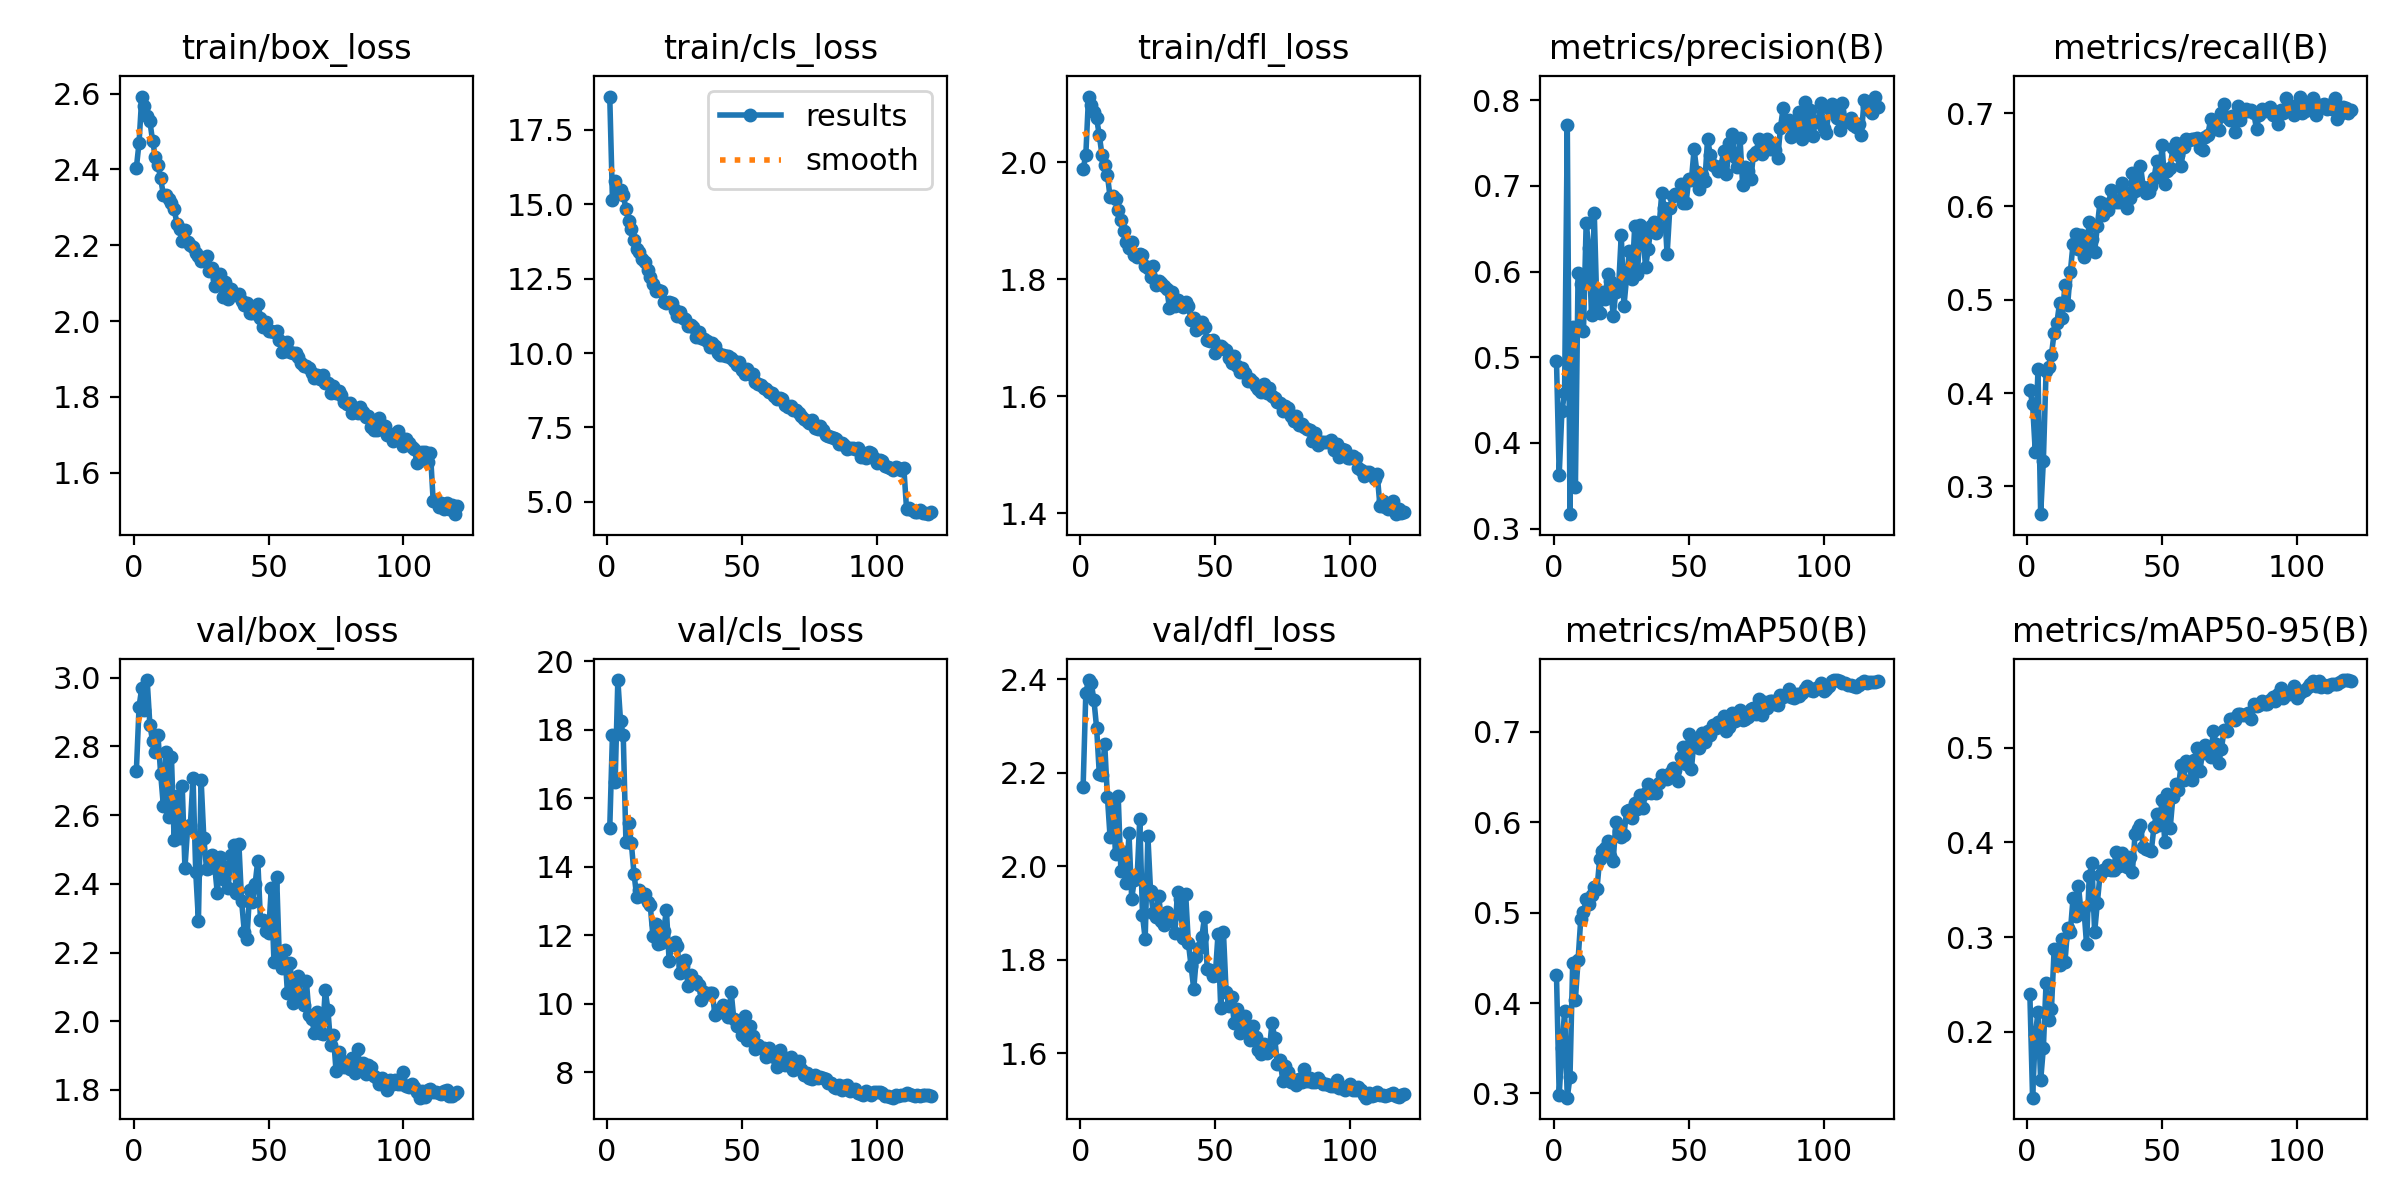

The table this chart was drawn from, first rows:
epoch, time, train/box_loss, train/cls_loss, train/dfl_loss, metrics/precision(B), metrics/recall(B), metrics/mAP50(B), metrics/mAP50-95(B), val/box_loss, val/cls_loss, val/dfl_loss, lr/pg0, lr/pg1, lr/pg2
1, 102.6, 2.404, 18.61, 1.988, 0.4953, 0.4034, 0.4305, 0.2396, 2.729, 15.12, 2.17, 0.0001989, 0.0001989, 0.0001989
2, 213.4, 2.471, 15.14, 2.013, 0.3626, 0.3882, 0.2982, 0.1306, 2.916, 17.85, 2.37, 0.0003988, 0.0003988, 0.0003988
3, 323.3, 2.592, 15.77, 2.113, 0.437, 0.3372, 0.3498, 0.1966, 2.97, 16.47, 2.398, 0.0005985, 0.0005985, 0.0005985
4, 433.1, 2.566, 15.49, 2.098, 0.4588, 0.4255, 0.391, 0.2206, 2.905, 19.45, 2.392, 0.0007976, 0.0007976, 0.0007976
5, 542.3, 2.541, 15.47, 2.087, 0.7712, 0.2702, 0.2954, 0.1488, 2.993, 18.24, 2.356, 0.0009962, 0.0009962, 0.0009962
6, 651.5, 2.527, 15.3, 2.075, 0.3169, 0.3276, 0.3184, 0.183, 2.863, 17.83, 2.296, 0.0009958, 0.0009958, 0.0009958
7, 760.6, 2.476, 14.84, 2.046, 0.5349, 0.4232, 0.4441, 0.2515, 2.816, 14.71, 2.198, 0.0009939, 0.0009939, 0.0009939
8, 869.9, 2.434, 14.43, 2.013, 0.3486, 0.4284, 0.4037, 0.2125, 2.785, 15.27, 2.195, 0.0009917, 0.0009917, 0.0009917
9, 978.9, 2.412, 14.18, 1.996, 0.5978, 0.4413, 0.4477, 0.2243, 2.832, 14.68, 2.262, 0.0009892, 0.0009892, 0.0009892
10, 1088, 2.376, 13.8, 1.978, 0.5856, 0.4647, 0.4934, 0.2875, 2.721, 13.79, 2.148, 0.0009863, 0.0009863, 0.0009863
11, 1197, 2.333, 13.5, 1.94, 0.5309, 0.4749, 0.5004, 0.2844, 2.627, 13.11, 2.062, 0.0009831, 0.0009831, 0.0009831
12, 1306, 2.333, 13.39, 1.942, 0.6569, 0.4964, 0.5146, 0.2702, 2.784, 13.3, 2.14, 0.0009796, 0.0009796, 0.0009796
13, 1415, 2.322, 13.14, 1.938, 0.6271, 0.481, 0.5101, 0.2975, 2.596, 13.15, 2.026, 0.0009758, 0.0009758, 0.0009758
14, 1524, 2.312, 13.06, 1.919, 0.5494, 0.516, 0.52, 0.2735, 2.769, 13.19, 2.15, 0.0009716, 0.0009716, 0.0009716
15, 1633, 2.297, 12.8, 1.902, 0.6684, 0.4946, 0.5285, 0.3095, 2.528, 12.97, 1.99, 0.0009671, 0.0009671, 0.0009671
16, 1743, 2.257, 12.57, 1.884, 0.5554, 0.5299, 0.5262, 0.3055, 2.656, 12.87, 2.03, 0.0009623, 0.0009623, 0.0009623
17, 1851, 2.242, 12.31, 1.863, 0.5511, 0.5599, 0.5593, 0.3413, 2.535, 11.98, 1.964, 0.0009572, 0.0009572, 0.0009572
18, 1961, 2.211, 12.07, 1.854, 0.5759, 0.5706, 0.5681, 0.3224, 2.684, 12.32, 2.07, 0.0009518, 0.0009518, 0.0009518
19, 2070, 2.24, 12.13, 1.864, 0.5683, 0.5549, 0.5713, 0.3544, 2.446, 11.73, 1.931, 0.000946, 0.000946, 0.000946
20, 2179, 2.209, 12.07, 1.841, 0.5968, 0.5698, 0.5788, 0.325, 2.563, 11.76, 1.971, 0.00094, 0.00094, 0.00094
21, 2288, 2.2, 11.72, 1.839, 0.589, 0.5455, 0.5625, 0.3309, 2.57, 12.12, 1.975, 0.0009337, 0.0009337, 0.0009337
22, 2397, 2.195, 11.68, 1.844, 0.5478, 0.5544, 0.5566, 0.2927, 2.708, 12.74, 2.102, 0.0009271, 0.0009271, 0.0009271
23, 2506, 2.179, 11.72, 1.842, 0.5764, 0.583, 0.6, 0.3646, 2.435, 11.25, 1.895, 0.0009201, 0.0009201, 0.0009201
24, 2615, 2.172, 11.69, 1.822, 0.5809, 0.5655, 0.5903, 0.3778, 2.293, 11.73, 1.844, 0.0009129, 0.0009129, 0.0009129
25, 2724, 2.159, 11.43, 1.819, 0.6428, 0.5509, 0.5836, 0.305, 2.702, 11.8, 2.065, 0.0009055, 0.0009055, 0.0009055
26, 2833, 2.161, 11.24, 1.804, 0.5597, 0.5789, 0.5861, 0.3361, 2.533, 11.67, 1.946, 0.0008977, 0.0008977, 0.0008977
27, 2942, 2.171, 11.38, 1.824, 0.5938, 0.6048, 0.6123, 0.3658, 2.444, 10.9, 1.9, 0.0008897, 0.0008897, 0.0008897
28, 3051, 2.132, 11.17, 1.791, 0.6238, 0.5909, 0.6141, 0.3705, 2.446, 11.09, 1.892, 0.0008814, 0.0008814, 0.0008814
29, 3160, 2.14, 11.13, 1.797, 0.5911, 0.6024, 0.6048, 0.3704, 2.485, 11.26, 1.937, 0.0008729, 0.0008729, 0.0008729
30, 3269, 2.092, 10.91, 1.794, 0.6534, 0.5957, 0.621, 0.3759, 2.454, 10.52, 1.884, 0.0008641, 0.0008641, 0.0008641
31, 3378, 2.112, 10.93, 1.788, 0.5966, 0.6175, 0.6149, 0.3713, 2.372, 10.82, 1.873, 0.000855, 0.000855, 0.000855
32, 3486, 2.124, 10.86, 1.784, 0.6538, 0.6073, 0.6298, 0.3712, 2.48, 10.63, 1.903, 0.0008457, 0.0008457, 0.0008457
33, 3595, 2.064, 10.54, 1.751, 0.6452, 0.605, 0.6161, 0.3899, 2.415, 10.65, 1.882, 0.0008362, 0.0008362, 0.0008362
34, 3705, 2.103, 10.69, 1.779, 0.6055, 0.6045, 0.6324, 0.3745, 2.449, 10.55, 1.891, 0.0008265, 0.0008265, 0.0008265
35, 3814, 2.057, 10.51, 1.754, 0.6262, 0.6251, 0.6425, 0.3893, 2.386, 10.12, 1.857, 0.0008165, 0.0008165, 0.0008165
36, 3922, 2.085, 10.49, 1.765, 0.6529, 0.6144, 0.6327, 0.3761, 2.485, 10.33, 1.946, 0.0008063, 0.0008063, 0.0008063
37, 4031, 2.071, 10.4, 1.755, 0.6582, 0.598, 0.6372, 0.3738, 2.513, 10.29, 1.931, 0.000796, 0.000796, 0.000796
38, 4140, 2.07, 10.2, 1.752, 0.6449, 0.6094, 0.6321, 0.385, 2.374, 10.3, 1.846, 0.0007854, 0.0007854, 0.0007854
39, 4249, 2.071, 10.34, 1.761, 0.6516, 0.6362, 0.6433, 0.3692, 2.516, 10.3, 1.941, 0.0007746, 0.0007746, 0.0007746
40, 4357, 2.053, 10.25, 1.754, 0.6911, 0.6168, 0.6519, 0.4093, 2.35, 9.677, 1.837, 0.0007636, 0.0007636, 0.0007636
41, 4466, 2.043, 9.999, 1.731, 0.6742, 0.621, 0.6502, 0.4144, 2.261, 9.802, 1.787, 0.0007525, 0.0007525, 0.0007525
42, 4575, 2.048, 9.939, 1.735, 0.6199, 0.6435, 0.6482, 0.4178, 2.239, 9.763, 1.737, 0.0007412, 0.0007412, 0.0007412
43, 4684, 2.02, 9.942, 1.714, 0.6742, 0.6212, 0.654, 0.3949, 2.381, 9.943, 1.807, 0.0007297, 0.0007297, 0.0007297
44, 4793, 2.022, 9.888, 1.717, 0.6878, 0.614, 0.6596, 0.3925, 2.347, 9.802, 1.825, 0.0007181, 0.0007181, 0.0007181
45, 4902, 2.021, 9.902, 1.727, 0.69, 0.6152, 0.6583, 0.3915, 2.399, 9.605, 1.849, 0.0007063, 0.0007063, 0.0007063
46, 5012, 2.046, 9.819, 1.718, 0.6888, 0.6215, 0.6459, 0.3909, 2.468, 10.34, 1.892, 0.0006944, 0.0006944, 0.0006944
47, 5121, 2.009, 9.719, 1.696, 0.7019, 0.6301, 0.6724, 0.4166, 2.294, 9.539, 1.78, 0.0006824, 0.0006824, 0.0006824
48, 5230, 1.986, 9.602, 1.694, 0.6797, 0.6482, 0.6834, 0.4304, 2.295, 9.347, 1.778, 0.0006702, 0.0006702, 0.0006702
49, 5339, 1.998, 9.704, 1.696, 0.6795, 0.631, 0.6648, 0.4183, 2.263, 9.494, 1.765, 0.000658, 0.000658, 0.000658
50, 5448, 1.973, 9.418, 1.673, 0.7076, 0.6654, 0.6979, 0.4443, 2.257, 9.081, 1.768, 0.0006456, 0.0006456, 0.0006456
51, 5557, 1.974, 9.291, 1.682, 0.7069, 0.6239, 0.6588, 0.4006, 2.388, 9.641, 1.855, 0.0006331, 0.0006331, 0.0006331
52, 5666, 1.972, 9.454, 1.686, 0.7426, 0.6381, 0.6912, 0.4506, 2.172, 8.925, 1.697, 0.0006206, 0.0006206, 0.0006206
53, 5776, 1.973, 9.298, 1.683, 0.7166, 0.6415, 0.6845, 0.4149, 2.421, 9.347, 1.86, 0.0006079, 0.0006079, 0.0006079
54, 5884, 1.95, 9.296, 1.68, 0.6959, 0.6625, 0.6818, 0.4475, 2.179, 9.052, 1.731, 0.0005952, 0.0005952, 0.0005952
55, 5993, 1.92, 9.013, 1.665, 0.7129, 0.6684, 0.6992, 0.462, 2.156, 8.68, 1.702, 0.0005824, 0.0005824, 0.0005824
56, 6102, 1.922, 8.955, 1.658, 0.7058, 0.6549, 0.6887, 0.4554, 2.207, 8.775, 1.721, 0.0005696, 0.0005696, 0.0005696
57, 6211, 1.944, 8.941, 1.669, 0.7551, 0.643, 0.7011, 0.4812, 2.081, 8.696, 1.664, 0.0005567, 0.0005567, 0.0005567
58, 6320, 1.919, 8.823, 1.651, 0.7357, 0.6634, 0.6964, 0.4662, 2.171, 8.706, 1.695, 0.0005438, 0.0005438, 0.0005438
59, 6429, 1.916, 8.805, 1.641, 0.7245, 0.6727, 0.7079, 0.4859, 2.054, 8.448, 1.643, 0.0005309, 0.0005309, 0.0005309
60, 6539, 1.917, 8.676, 1.649, 0.7214, 0.6716, 0.7048, 0.484, 2.109, 8.714, 1.669, 0.000518, 0.000518, 0.000518
... 60 more rows
